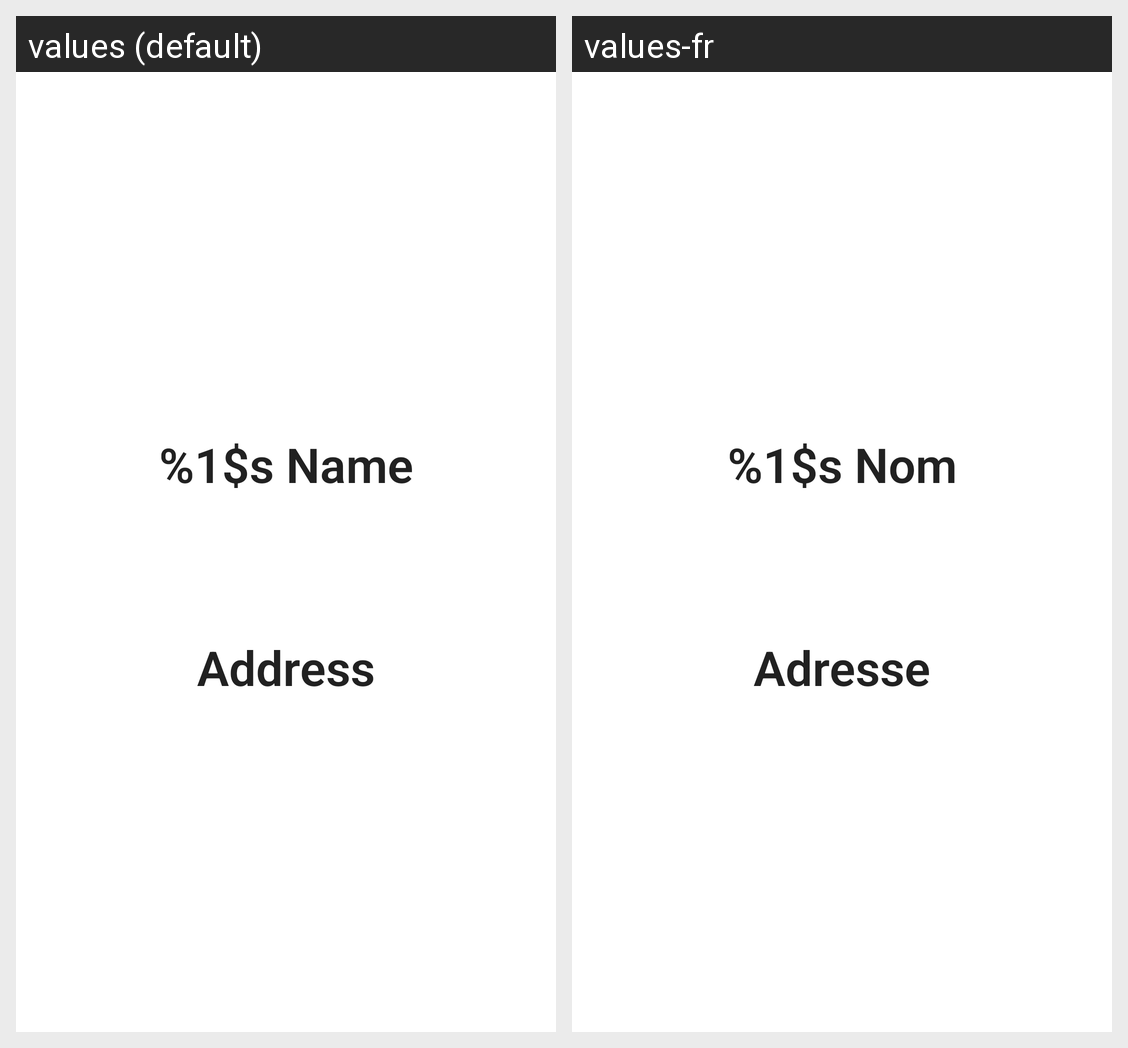

Translations of the strings shown on this Android screen, per locale in the grid:
Android screen res/layout/activity_gare.xml rendered under 2 locales, left to right: values (default), values-fr. Device: Nexus 5 (rendered at 1080×1920; each locale shown at half size, 540×960, under a caption strip naming it); theme Theme.TP4.
Strings drawn on this screen, with the default value and each locale's value (text and hints the layout hard-codes, and strings that could not be matched under every locale, appear in the picture but are not listed):

name
  values: %1$s Name
  values-fr: %1$s Nom

address
  values: Address
  values-fr: Adresse
